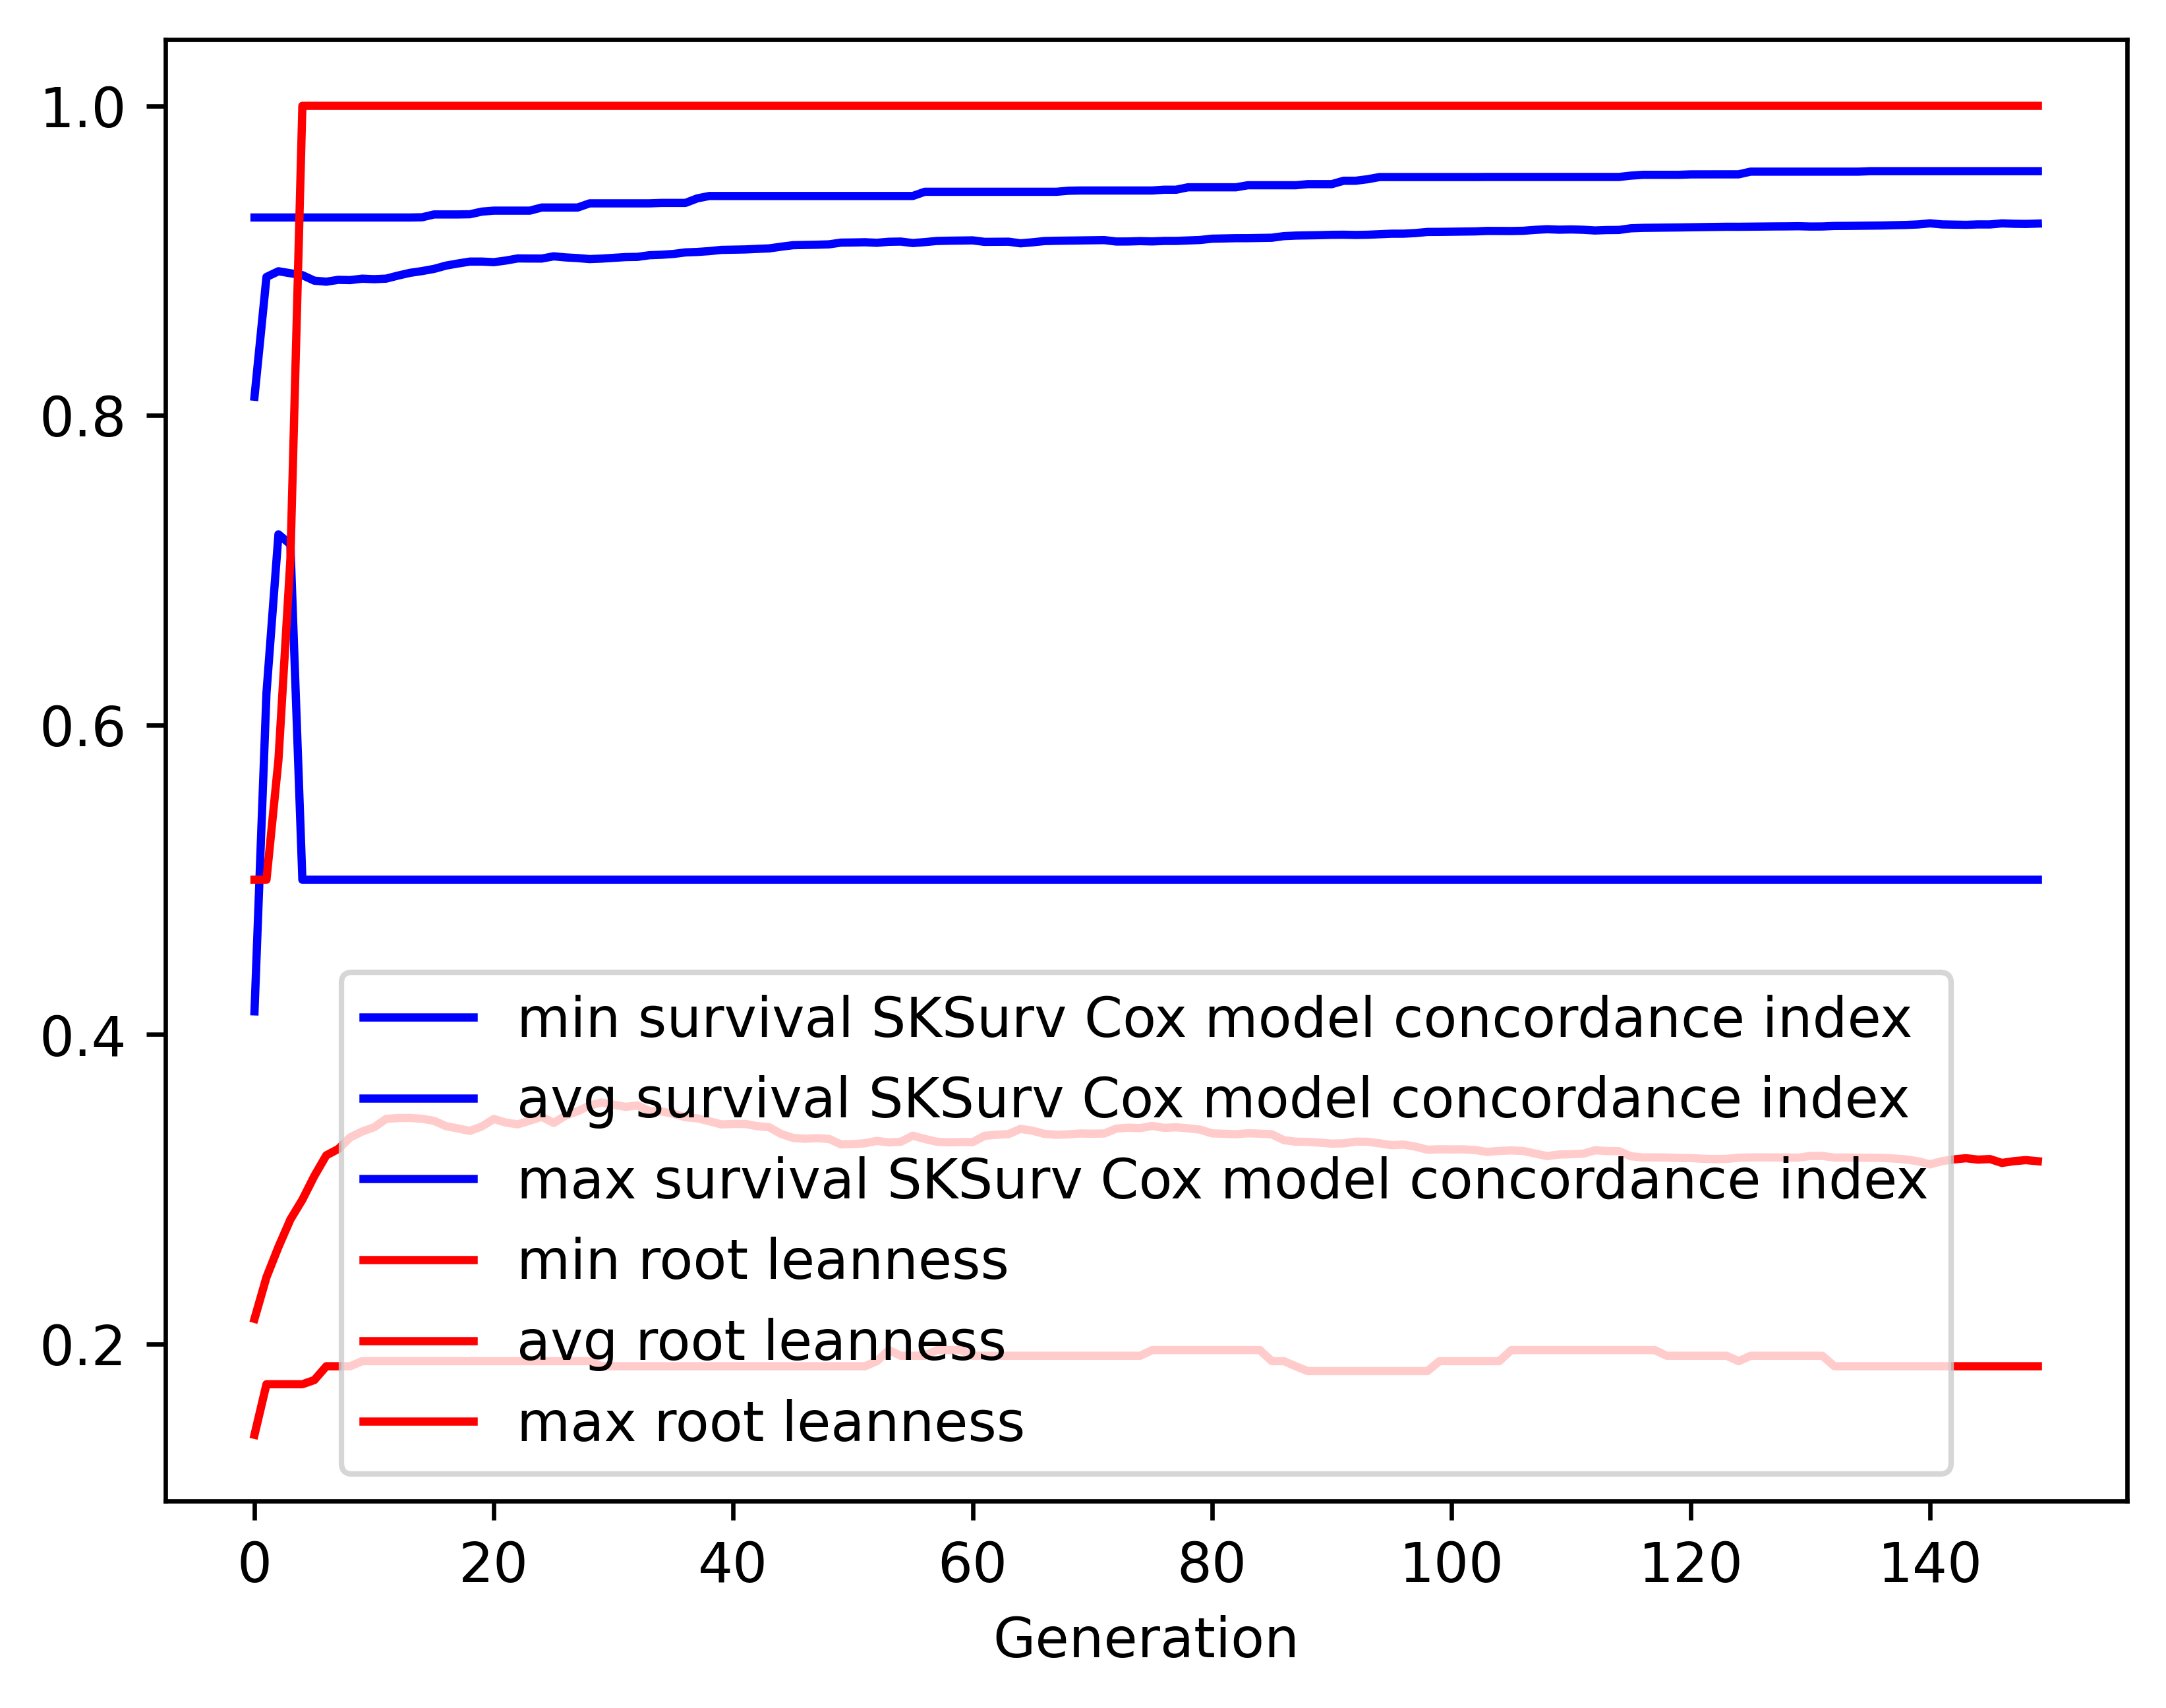

Source data for this figure (header and first rows):
gen, evals, gen_feats, explored, survival SKSurv Cox model concordance in…, survival SKSurv Cox model concordance in…, survival SKSurv Cox model concordance in…, survival SKSurv Cox model concordance in…, root leanness_min, root leanness_avg, root leanness_max, root leanness_std
0, 500, 463, 463, 0.415, 0.8121, 0.9279, 0.1182, 0.1414, 0.2163, 0.5, 0.05055
1, 380, 602, 707, 0.6207, 0.8894, 0.9279, 0.02771, 0.1741, 0.2432, 0.5, 0.0489
2, 368, 548, 926, 0.7232, 0.8931, 0.9279, 0.02209, 0.1741, 0.2628, 0.5774, 0.05766
3, 389, 585, 1153, 0.7167, 0.8918, 0.9279, 0.02838, 0.1741, 0.2805, 0.7071, 0.07324
4, 381, 547, 1372, 0.5, 0.8906, 0.9279, 0.03702, 0.1741, 0.2933, 1.0, 0.0874
5, 400, 559, 1606, 0.5, 0.887, 0.9279, 0.04728, 0.1768, 0.3086, 1.0, 0.101
6, 380, 517, 1812, 0.5, 0.8864, 0.9279, 0.0485, 0.1857, 0.322, 1.0, 0.1077
7, 372, 523, 2008, 0.5, 0.8876, 0.9279, 0.05173, 0.1857, 0.3261, 1.0, 0.1153
8, 386, 540, 2223, 0.5, 0.8874, 0.9279, 0.05447, 0.1857, 0.3336, 1.0, 0.123
9, 359, 501, 2401, 0.5, 0.8883, 0.9279, 0.05534, 0.189, 0.3374, 1.0, 0.1272
10, 383, 515, 2580, 0.5, 0.888, 0.9279, 0.05953, 0.189, 0.3401, 1.0, 0.1345
11, 380, 490, 2768, 0.5, 0.8884, 0.9279, 0.05799, 0.189, 0.3455, 1.0, 0.1358
12, 365, 503, 2943, 0.5, 0.8903, 0.9279, 0.05375, 0.189, 0.3461, 1.0, 0.1356
13, 385, 502, 3129, 0.5, 0.8921, 0.9279, 0.05194, 0.189, 0.3461, 1.0, 0.1355
14, 370, 475, 3282, 0.5, 0.8932, 0.928, 0.05103, 0.189, 0.3456, 1.0, 0.1359
15, 371, 489, 3432, 0.5, 0.8946, 0.9298, 0.05017, 0.189, 0.3442, 1.0, 0.1367
16, 396, 498, 3582, 0.5, 0.8968, 0.9298, 0.04855, 0.189, 0.3408, 1.0, 0.1361
17, 375, 498, 3744, 0.5, 0.8981, 0.9298, 0.04704, 0.189, 0.3393, 1.0, 0.1362
18, 362, 463, 3880, 0.5, 0.8994, 0.93, 0.04648, 0.189, 0.3378, 1.0, 0.1361
19, 361, 452, 3987, 0.5, 0.8994, 0.9317, 0.04657, 0.189, 0.3407, 1.0, 0.1359
20, 383, 483, 4139, 0.5, 0.899, 0.9323, 0.04708, 0.189, 0.3455, 1.0, 0.136
21, 371, 470, 4279, 0.5, 0.9, 0.9323, 0.0466, 0.189, 0.3431, 1.0, 0.1367
22, 388, 460, 4408, 0.5, 0.9014, 0.9323, 0.04487, 0.189, 0.342, 1.0, 0.1353
23, 387, 486, 4543, 0.5, 0.9013, 0.9323, 0.04544, 0.189, 0.3444, 1.0, 0.1356
24, 372, 462, 4661, 0.5, 0.9013, 0.9343, 0.0451, 0.189, 0.3469, 1.0, 0.1354
25, 381, 466, 4787, 0.5, 0.9028, 0.9343, 0.04416, 0.189, 0.3429, 1.0, 0.1347
26, 391, 433, 4876, 0.5, 0.9021, 0.9343, 0.04524, 0.189, 0.3477, 1.0, 0.1347
27, 386, 484, 4992, 0.5, 0.9016, 0.9343, 0.04623, 0.189, 0.3505, 1.0, 0.1355
28, 368, 462, 5104, 0.5, 0.901, 0.937, 0.04729, 0.189, 0.3541, 1.0, 0.1363
29, 362, 439, 5216, 0.5, 0.9013, 0.937, 0.04651, 0.1857, 0.3561, 1.0, 0.1355
30, 370, 446, 5325, 0.5, 0.9018, 0.937, 0.04648, 0.1857, 0.3547, 1.0, 0.136
31, 366, 420, 5446, 0.5, 0.9023, 0.937, 0.04639, 0.1857, 0.3533, 1.0, 0.1366
32, 369, 421, 5555, 0.5, 0.9024, 0.937, 0.0465, 0.1857, 0.3542, 1.0, 0.1366
33, 358, 427, 5647, 0.5, 0.9035, 0.937, 0.04575, 0.1857, 0.3506, 1.0, 0.1363
34, 384, 466, 5755, 0.5, 0.9038, 0.9373, 0.04576, 0.1857, 0.3503, 1.0, 0.1365
35, 377, 447, 5843, 0.5, 0.9043, 0.9373, 0.0456, 0.1857, 0.3488, 1.0, 0.1368
36, 392, 420, 5931, 0.5, 0.9053, 0.9373, 0.04482, 0.1857, 0.3466, 1.0, 0.1358
37, 378, 437, 6011, 0.5, 0.9056, 0.9402, 0.0446, 0.1857, 0.3459, 1.0, 0.1363
38, 357, 398, 6094, 0.5, 0.9061, 0.9417, 0.0446, 0.1857, 0.344, 1.0, 0.1364
39, 370, 435, 6185, 0.5, 0.9069, 0.9417, 0.04368, 0.1857, 0.3419, 1.0, 0.1355
40, 386, 453, 6275, 0.5, 0.9071, 0.9417, 0.0435, 0.1857, 0.3422, 1.0, 0.1352
41, 367, 398, 6344, 0.5, 0.9072, 0.9417, 0.04357, 0.1857, 0.3422, 1.0, 0.1352
42, 372, 433, 6412, 0.5, 0.9076, 0.9417, 0.04358, 0.1857, 0.3408, 1.0, 0.1359
43, 381, 412, 6472, 0.5, 0.9079, 0.9417, 0.04367, 0.1857, 0.3401, 1.0, 0.1361
44, 380, 469, 6557, 0.5, 0.909, 0.9417, 0.04303, 0.1857, 0.3358, 1.0, 0.1357
45, 366, 414, 6621, 0.5, 0.91, 0.9417, 0.0422, 0.1857, 0.3332, 1.0, 0.134
46, 379, 444, 6692, 0.5, 0.9101, 0.9417, 0.04227, 0.1857, 0.3327, 1.0, 0.1343
47, 384, 439, 6768, 0.5, 0.9103, 0.9417, 0.04235, 0.1857, 0.333, 1.0, 0.1341
48, 399, 453, 6832, 0.5, 0.9105, 0.9417, 0.04236, 0.1857, 0.3326, 1.0, 0.1342
49, 377, 458, 6900, 0.5, 0.9116, 0.9417, 0.04173, 0.1857, 0.329, 1.0, 0.1329
50, 378, 460, 6956, 0.5, 0.9117, 0.9417, 0.04177, 0.1857, 0.3292, 1.0, 0.1327
51, 366, 437, 7014, 0.5, 0.9119, 0.9417, 0.04181, 0.1857, 0.3298, 1.0, 0.1323
52, 375, 484, 7080, 0.5, 0.9115, 0.9417, 0.04282, 0.189, 0.3313, 1.0, 0.1328
53, 383, 445, 7142, 0.5, 0.9122, 0.9417, 0.04196, 0.1961, 0.3303, 1.0, 0.1318
54, 372, 429, 7203, 0.5, 0.9123, 0.9417, 0.04199, 0.1925, 0.3307, 1.0, 0.1315
55, 367, 429, 7261, 0.5, 0.9114, 0.9417, 0.04319, 0.1925, 0.3347, 1.0, 0.1325
56, 383, 432, 7315, 0.5, 0.9119, 0.9445, 0.04305, 0.1925, 0.3325, 1.0, 0.1327
57, 388, 450, 7370, 0.5, 0.9127, 0.9445, 0.04216, 0.1961, 0.3307, 1.0, 0.1315
58, 386, 435, 7422, 0.5, 0.9129, 0.9445, 0.04224, 0.1961, 0.3304, 1.0, 0.1317
59, 367, 452, 7467, 0.5, 0.913, 0.9445, 0.0423, 0.1961, 0.3305, 1.0, 0.1316
... 90 more rows
